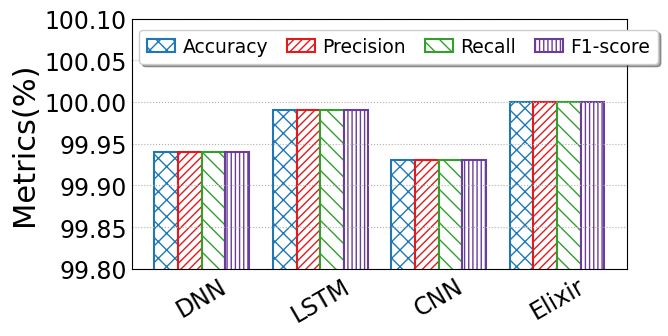

Generate this figure with matplotlib:
import matplotlib
from matplotlib import pyplot as plt
import numpy as np
import seaborn as sns
from matplotlib.backends.backend_pdf import PdfPages
from matplotlib.pyplot import MultipleLocator
from matplotlib import rcParams

config = {
    "font.family": 'serif',
    "font.size": 11,
    "mathtext.fontset": 'stix',
    "font.serif": ['Times New Roman'],
}  #设置一些字体和大小

matplotlib.rc('pdf', fonttype=42)
FONTSIZE = 29
ALLWIDTH = 1.5
Marker = ['o', 'v', '8', 's', 'p', '^', '<', '>', '*', 'h', 'H', 'D', 'd', 'P', 'X']
HATCH = ['+', 'x', '/', 'o', '|', '\\', '-', 'O', '.', '*']
Line_Style = ['-', '--', '-.', ':']
COLORS = sns.color_palette("Paired")
rcParams.update(config)

def bar_plot(x_label='Sketches', y_label='Metrics(%)'):
    FONTSIZE = 22
    width = 0.2
    y=np.array([[99.94,99.94,99.94,99.94],[99.99,99.99,99.99,99.99],[99.93,99.93,99.93,99.93],[100,100,100,100]])
    x_labels = ['DNN', 'LSTM', 'CNN','Elixir']
    legend_labels = ['Accuracy', 'Precision', 'Recall','F1-score']
    x = np.arange(len(x_labels))

    fig, ax = plt.subplots(figsize=(6.5,3.5))
    ax.bar(x - 1.5*width, y[:, 0], width=width, label=legend_labels[0], color='white',
           ec=COLORS[1], hatch=HATCH[1] * 2, linewidth=ALLWIDTH)
    ax.bar(x -0.5*width, y[:, 1], width=width, label=legend_labels[1], color='white',
           ec=COLORS[5], hatch=HATCH[2] * 4, linewidth=ALLWIDTH)
    ax.bar(x +0.5*width, y[:, 2], width=width, label=legend_labels[2], color='white',
           ec=COLORS[3], hatch=HATCH[5] * 2, linewidth=ALLWIDTH)
    ax.bar(x + 1.5*width, y[:, 3], width=width, label=legend_labels[3], color='white',
           ec=COLORS[9], hatch=HATCH[4] * 4, linewidth=ALLWIDTH)

    ax.set_xticks(x)
    ax.set_xticklabels(x_labels,fontsize = 'small',rotation = 30)
    # ax.set_xlabel(x_label, fontsize=FONTSIZE)
    ax.set_ylabel(y_label, fontsize=FONTSIZE)
    # plt.yscale('log')
    plt.ylim(99.80,100.10)
    y_major_locator = MultipleLocator(0.05)
    ax = plt.gca()
    ax.yaxis.set_major_locator(y_major_locator)
    ax.tick_params(labelsize=FONTSIZE - 5)
    plt.tick_params(axis='both', which='both', length=0)
    ax.grid(linestyle=':', axis='y')
    fig.legend(fontsize=FONTSIZE - 8.5, loc='upper left', ncol=4,
               handlelength=ALLWIDTH, handletextpad=0.4, columnspacing=1, frameon=True, shadow=True, bbox_to_anchor=(0.21, 0.92))
    plt.tight_layout()

    # plt.rc('font', family='SimHei', size=12)

    pp = PdfPages('DNS多指标.pdf')
    plt.savefig(pp, format='pdf', bbox_inches='tight')
    pp.close()
    plt.show()

if __name__=='__main__':
    bar_plot()
